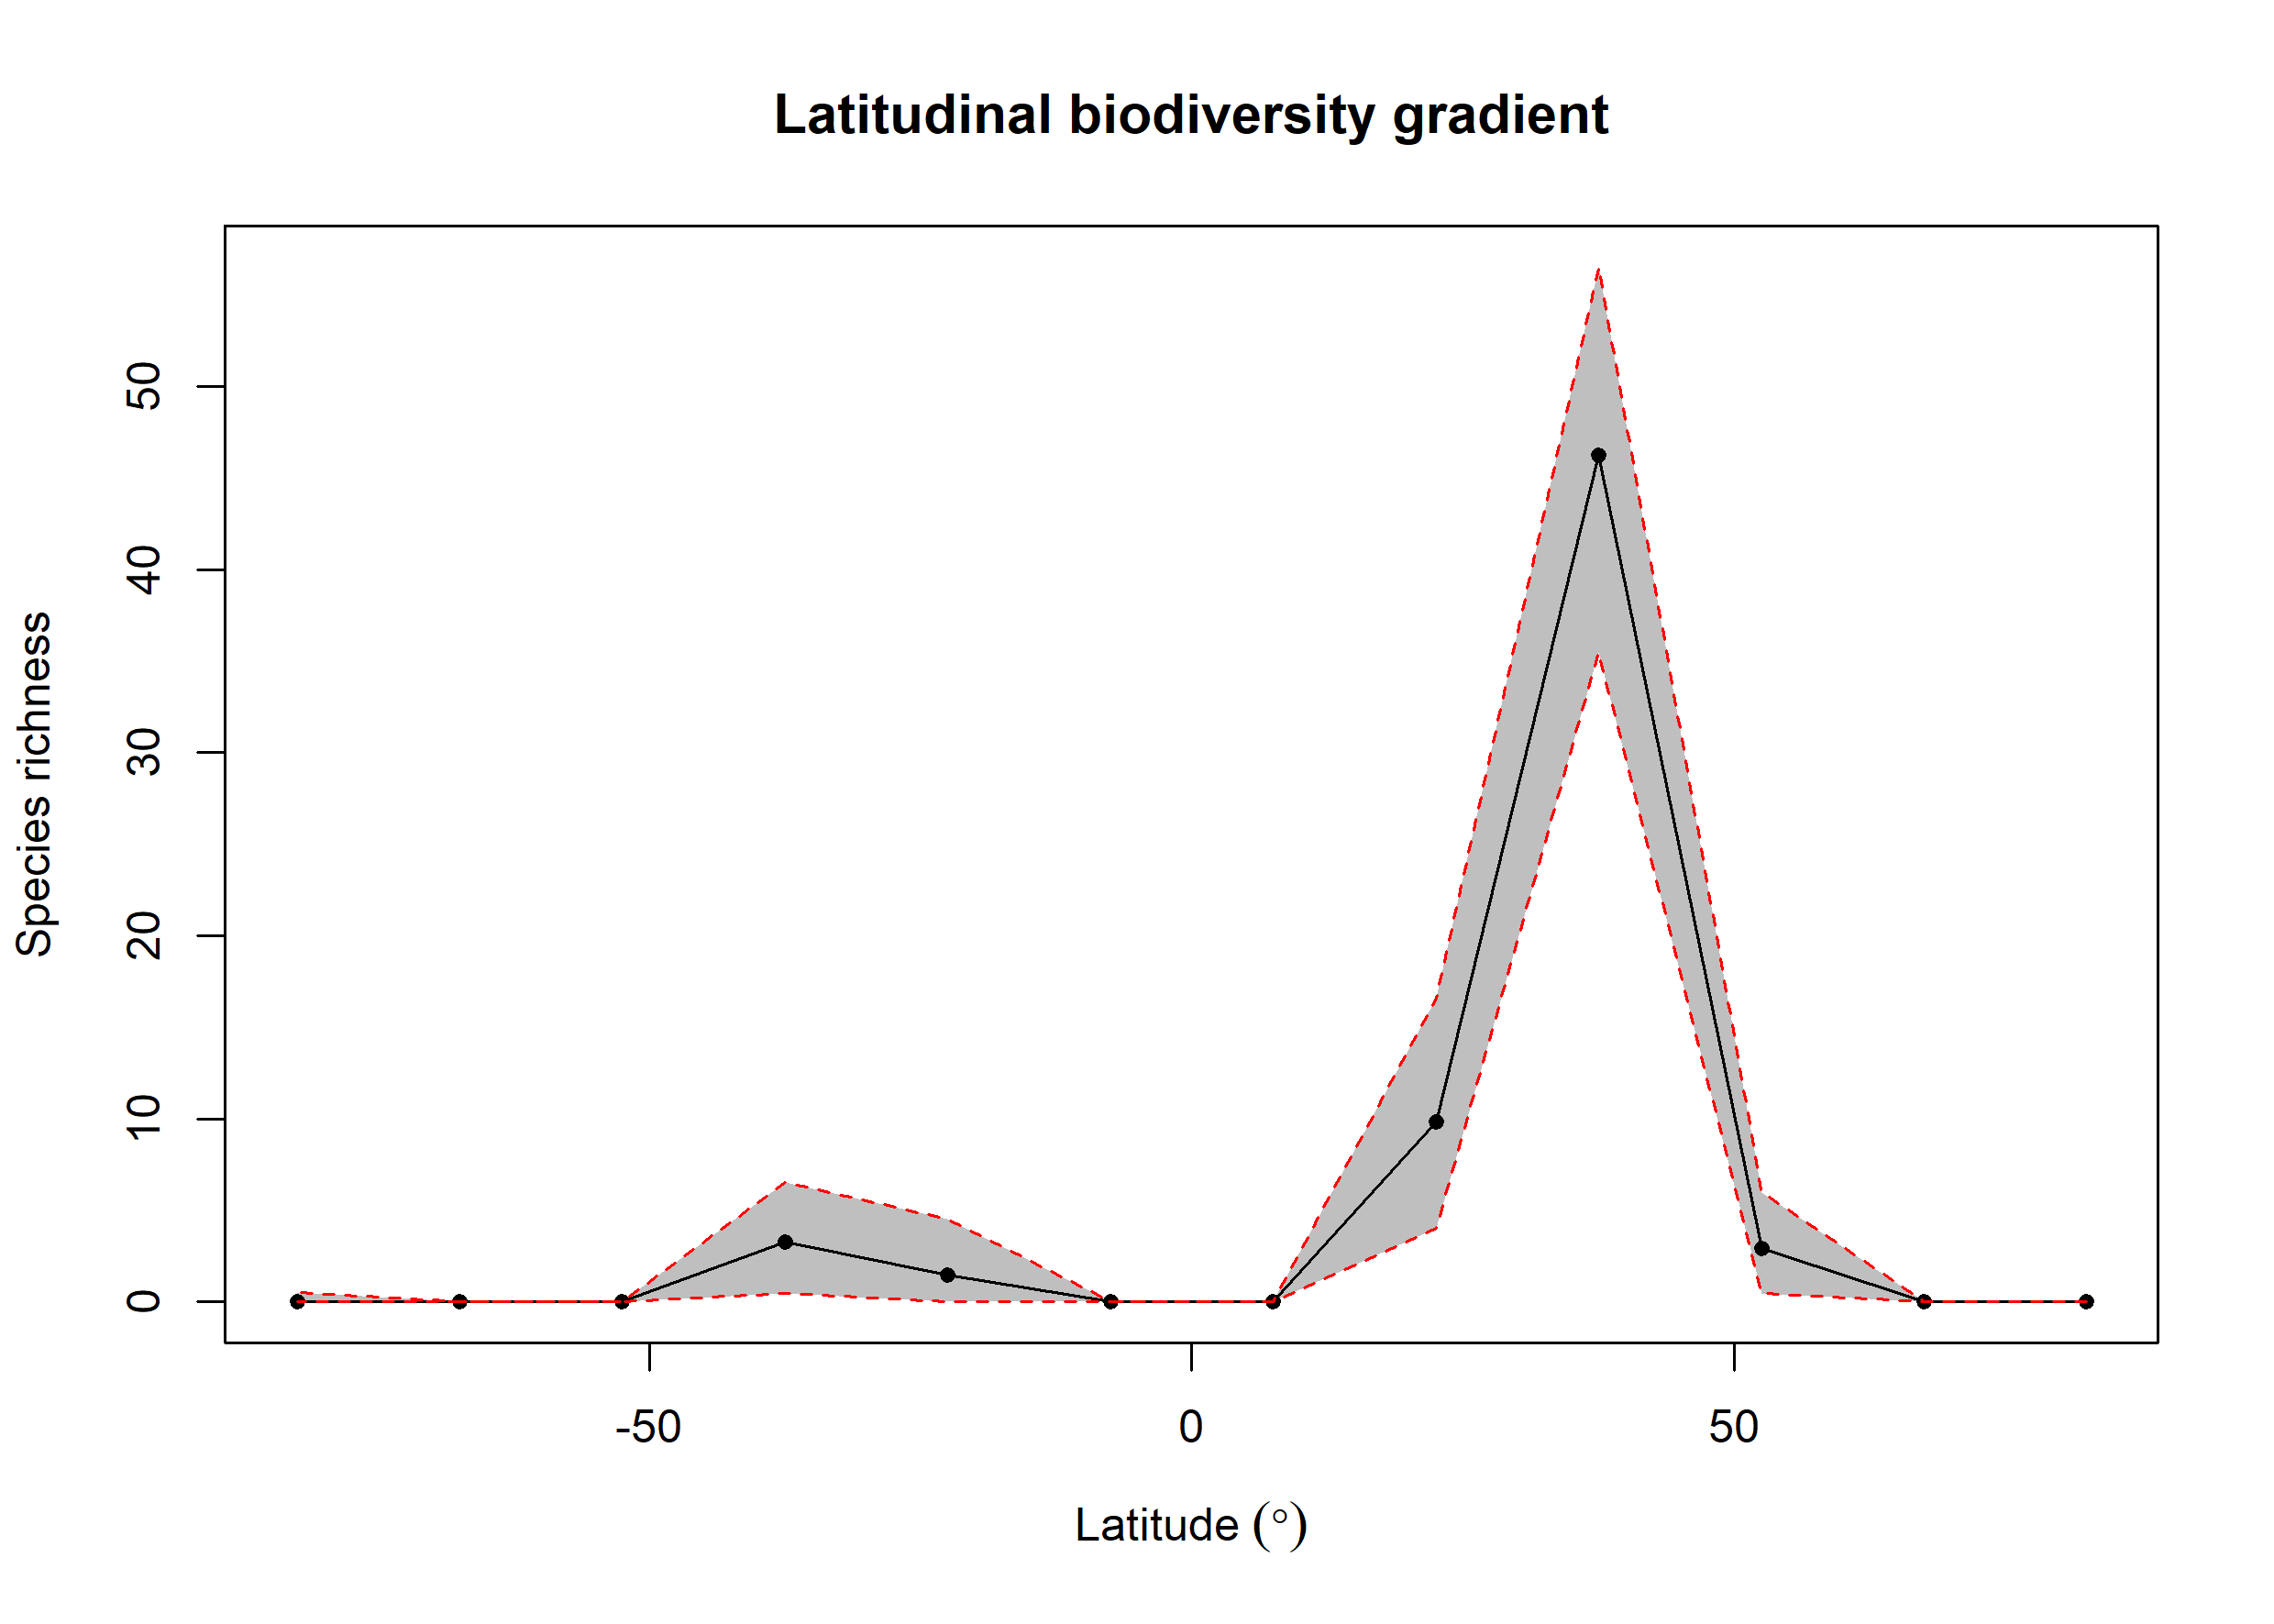

The data file committed next to this chart (first rows):
bin, max, min, mid, hemisphere, mean_richness, CI.Lower, CI.Upper
1, 90, 75, 82.5, N, 0, 0, 0
2, 75, 60, 67.5, N, 0, 0, 0
3, 60, 45, 52.5, N, 2.92, 0.475, 6
4, 45, 30, 37.5, N, 46.26, 35.48, 56.52
5, 30, 15, 22.5, N, 9.81, 4, 16.57
6, 15, 0, 7.5, N, 0, 0, 0
7, 0, -15, -7.5, S, 0, 0, 0
8, -15, -30, -22.5, S, 1.48, 0, 4.525
9, -30, -45, -37.5, S, 3.26, 0.475, 6.525
10, -45, -60, -52.5, S, 0, 0, 0
11, -60, -75, -67.5, S, 0, 0, 0
12, -75, -90, -82.5, S, 0.03, 0, 0.525
